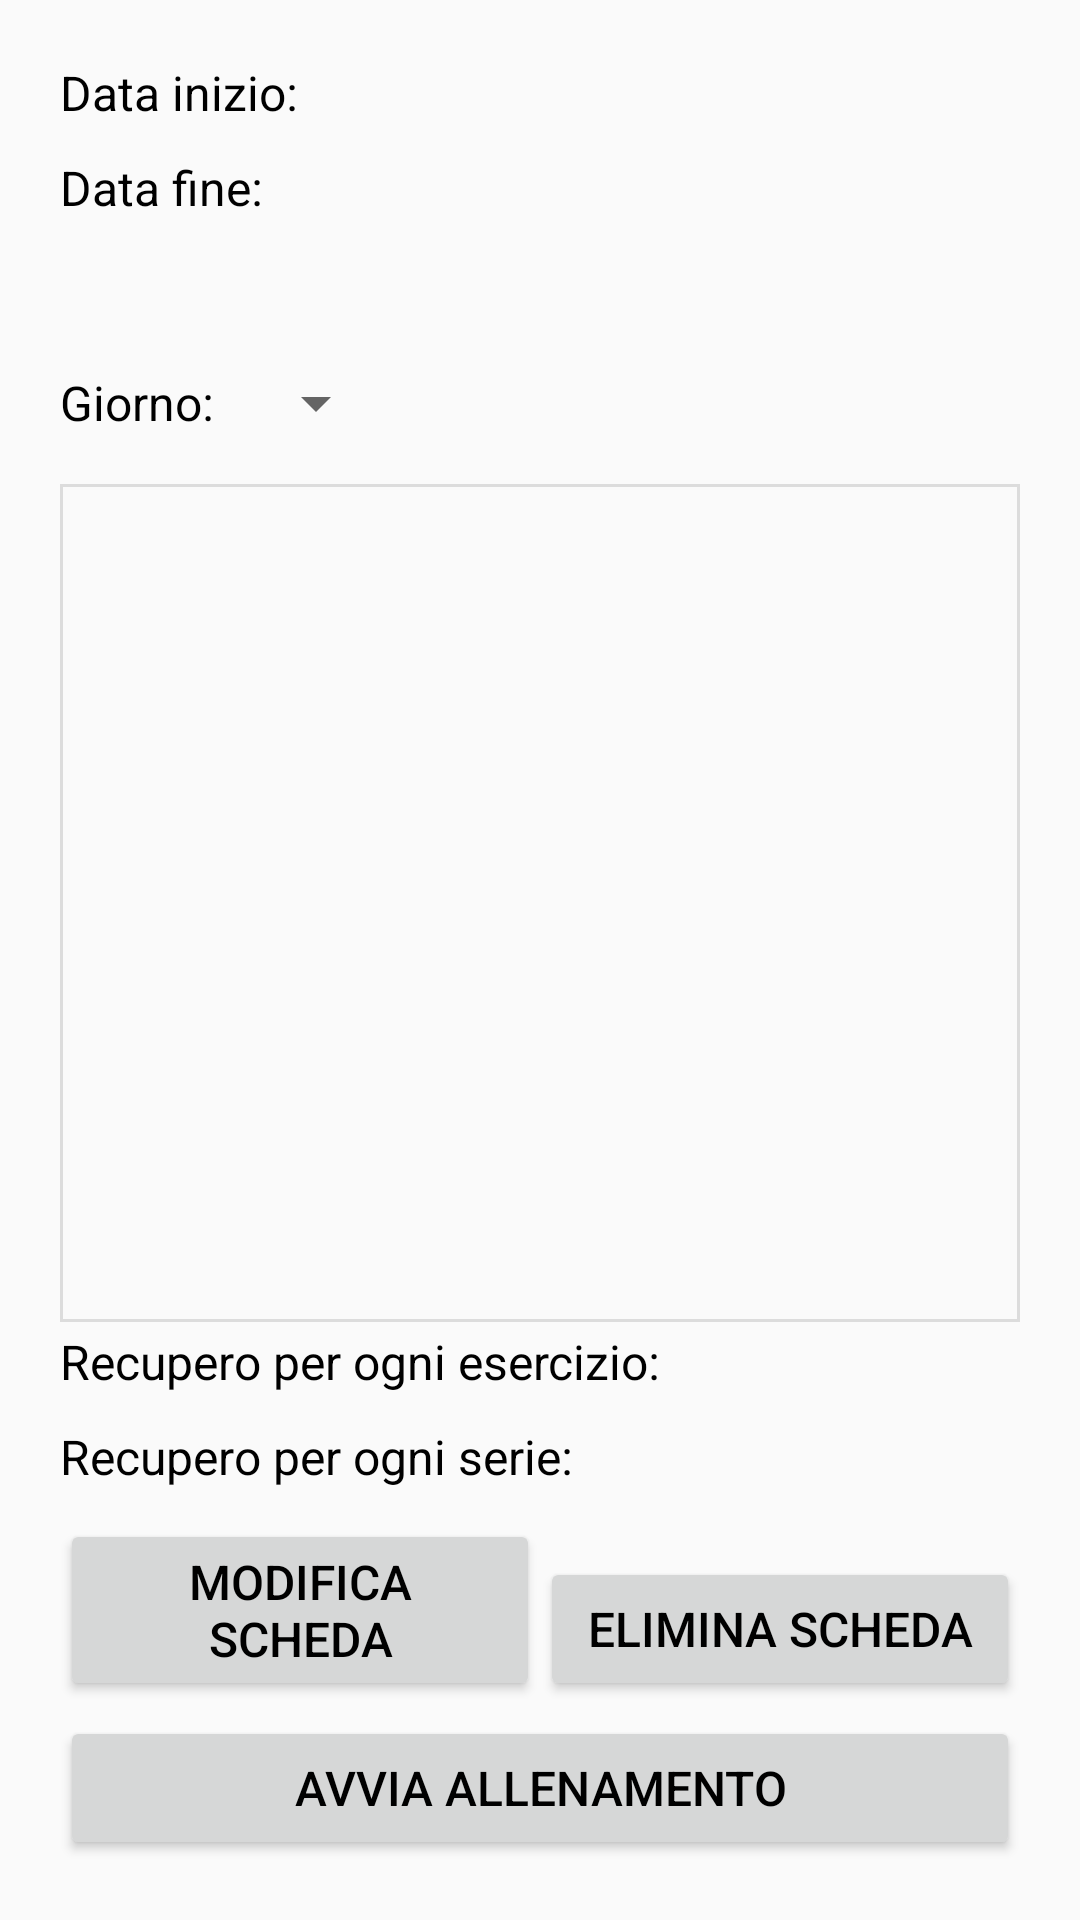

Reconstruct the res/layout file that produces this screen, plus the resources it refers to.
<!-- AndroidManifest.xml: application theme Theme.Fitness -->
<!-- res/layout/activity_board_viewer.xml -->
<?xml version="1.0" encoding="utf-8"?>
<androidx.constraintlayout.widget.ConstraintLayout xmlns:android="http://schemas.android.com/apk/res/android"
    xmlns:app="http://schemas.android.com/apk/res-auto"
    xmlns:tools="http://schemas.android.com/tools"
    android:layout_width="match_parent"
    android:layout_height="match_parent"
    tools:context=".view.activity.BoardViewerActivity">

    <TextView
        android:id="@+id/textView"
        android:layout_width="wrap_content"
        android:layout_height="wrap_content"
        android:layout_marginStart="20dp"
        android:layout_marginTop="20dp"
        android:text="@string/boardText1"
        android:textSize="16sp"
        app:layout_constraintStart_toStartOf="parent"
        app:layout_constraintTop_toTopOf="parent" />

    <TextView
        android:id="@+id/startDate"
        android:layout_width="wrap_content"
        android:layout_height="wrap_content"
        android:layout_marginStart="10dp"
        android:layout_marginTop="20dp"
        android:textSize="16sp"
        app:layout_constraintStart_toEndOf="@+id/textView"
        app:layout_constraintTop_toTopOf="parent" />

    <TextView
        android:id="@+id/textView4"
        android:layout_width="wrap_content"
        android:layout_height="wrap_content"
        android:layout_marginStart="20dp"
        android:layout_marginTop="10dp"
        android:text="@string/boardText2"
        android:textSize="16sp"
        app:layout_constraintStart_toStartOf="parent"
        app:layout_constraintTop_toBottomOf="@+id/textView" />

    <TextView
        android:id="@+id/endDate"
        android:layout_width="wrap_content"
        android:layout_height="wrap_content"
        android:layout_marginStart="10dp"
        android:layout_marginTop="10dp"
        android:textSize="16sp"
        app:layout_constraintStart_toEndOf="@+id/textView4"
        app:layout_constraintTop_toBottomOf="@+id/startDate" />

    <TextView
        android:id="@+id/textView6"
        android:layout_width="wrap_content"
        android:layout_height="wrap_content"
        android:layout_marginStart="20dp"
        android:layout_marginTop="50dp"
        android:labelFor="@id/dow"
        android:text="@string/boardText3"
        android:textSize="16sp"
        app:layout_constraintStart_toStartOf="parent"
        app:layout_constraintTop_toBottomOf="@+id/textView4" />

    <Spinner
        android:id="@+id/dow"
        android:layout_width="wrap_content"
        android:layout_height="wrap_content"
        android:layout_marginStart="10dp"
        android:dropDownWidth="match_parent"
        app:layout_constraintBottom_toBottomOf="@+id/textView6"
        app:layout_constraintStart_toEndOf="@+id/textView6"
        app:layout_constraintTop_toTopOf="@+id/textView6"
        tools:ignore="TouchTargetSizeCheck,DuplicateSpeakableTextCheck" />

    <include
        layout="@layout/exercise_list"
        android:layout_width="0dp"
        android:layout_height="0dp"
        android:layout_marginStart="20dp"
        android:layout_marginTop="15dp"
        android:layout_marginEnd="20dp"
        android:layout_marginBottom="15dp"
        app:layout_constraintBottom_toTopOf="@+id/exRecText"
        app:layout_constraintEnd_toEndOf="parent"
        app:layout_constraintStart_toStartOf="parent"
        app:layout_constraintTop_toBottomOf="@+id/dow" />

    <TextView
        android:id="@+id/textView14"
        android:layout_width="wrap_content"
        android:layout_height="wrap_content"
        android:layout_marginStart="20dp"
        android:layout_marginBottom="10dp"
        android:text="@string/boardText4"
        android:textSize="16sp"
        app:layout_constraintBottom_toTopOf="@+id/textView13"
        app:layout_constraintStart_toStartOf="parent" />

    <TextView
        android:id="@+id/exRecText"
        android:layout_width="wrap_content"
        android:layout_height="wrap_content"
        android:layout_marginStart="10dp"
        android:layout_marginBottom="10dp"
        android:textSize="16sp"
        app:layout_constraintBottom_toTopOf="@+id/setRecText"
        app:layout_constraintStart_toEndOf="@+id/textView14" />

    <TextView
        android:id="@+id/textView13"
        android:layout_width="wrap_content"
        android:layout_height="wrap_content"
        android:layout_marginStart="20dp"
        android:layout_marginBottom="10dp"
        android:text="@string/boardText5"
        android:textSize="16sp"
        app:layout_constraintBottom_toTopOf="@+id/button"
        app:layout_constraintStart_toStartOf="parent" />

    <TextView
        android:id="@+id/setRecText"
        android:layout_width="wrap_content"
        android:layout_height="wrap_content"
        android:layout_marginStart="10dp"
        android:layout_marginBottom="10dp"
        android:textSize="16sp"
        app:layout_constraintBottom_toTopOf="@+id/button2"
        app:layout_constraintStart_toEndOf="@+id/textView13" />

    <Button
        android:id="@+id/button"
        android:layout_width="0dp"
        android:layout_height="wrap_content"
        android:layout_marginStart="20dp"
        android:layout_marginBottom="5dp"
        android:onClick="modificaScheda"
        android:text="@string/boardButton1"
        android:textSize="16sp"
        app:layout_constraintBottom_toTopOf="@+id/button3"
        app:layout_constraintEnd_toStartOf="@+id/button2"
        app:layout_constraintStart_toStartOf="parent" />

    <Button
        android:id="@+id/button2"
        android:layout_width="0dp"
        android:layout_height="wrap_content"
        android:layout_marginEnd="20dp"
        android:layout_marginBottom="5dp"
        android:onClick="eliminaScheda"
        android:text="@string/boardButton2"
        android:textSize="16sp"
        app:layout_constraintBottom_toTopOf="@+id/button3"
        app:layout_constraintEnd_toEndOf="parent"
        app:layout_constraintStart_toEndOf="@+id/button" />

    <Button
        android:id="@+id/button3"
        android:layout_width="0dp"
        android:layout_height="wrap_content"
        android:layout_marginStart="20dp"
        android:layout_marginEnd="20dp"
        android:layout_marginBottom="20dp"
        android:onClick="avvia"
        android:text="@string/boardButton3"
        android:textSize="16sp"
        app:layout_constraintBottom_toBottomOf="parent"
        app:layout_constraintEnd_toEndOf="parent"
        app:layout_constraintStart_toStartOf="parent" />

</androidx.constraintlayout.widget.ConstraintLayout>
<!-- res/layout/exercise_list.xml (included above) -->
<?xml version="1.0" encoding="utf-8"?>
<androidx.constraintlayout.widget.ConstraintLayout xmlns:android="http://schemas.android.com/apk/res/android"
    xmlns:app="http://schemas.android.com/apk/res-auto"
    android:layout_width="match_parent"
    android:layout_height="match_parent">

    <View
        android:id="@+id/divider2"
        android:layout_width="match_parent"
        android:layout_height="1dp"
        android:layout_marginStart="1dp"
        android:layout_marginEnd="1dp"
        android:background="?android:attr/listDivider"
        app:layout_constraintEnd_toEndOf="parent"
        app:layout_constraintStart_toStartOf="parent"
        app:layout_constraintTop_toTopOf="parent" />

    <View
        android:id="@+id/divider3"
        android:layout_width="match_parent"
        android:layout_height="1dp"
        android:layout_marginStart="1dp"
        android:layout_marginEnd="1dp"
        android:background="?android:attr/listDivider"
        app:layout_constraintBottom_toBottomOf="parent"
        app:layout_constraintEnd_toEndOf="parent"
        app:layout_constraintStart_toStartOf="parent" />

    <View
        android:id="@+id/divider4"
        android:layout_width="1dp"
        android:layout_height="0dp"
        android:background="?android:attr/listDivider"
        app:layout_constraintBottom_toBottomOf="parent"
        app:layout_constraintStart_toStartOf="parent"
        app:layout_constraintTop_toTopOf="parent" />

    <View
        android:id="@+id/divider5"
        android:layout_width="1dp"
        android:layout_height="0dp"
        android:background="?android:attr/listDivider"
        app:layout_constraintBottom_toBottomOf="parent"
        app:layout_constraintEnd_toEndOf="parent"
        app:layout_constraintTop_toTopOf="parent" />

    <androidx.recyclerview.widget.RecyclerView
        android:id="@+id/exList"
        android:layout_width="0dp"
        android:layout_height="0dp"
        android:scrollbars="vertical"
        app:layout_constraintBottom_toBottomOf="parent"
        app:layout_constraintEnd_toStartOf="@+id/divider5"
        app:layout_constraintStart_toEndOf="@+id/divider4"
        app:layout_constraintTop_toBottomOf="@+id/divider2">

    </androidx.recyclerview.widget.RecyclerView>
</androidx.constraintlayout.widget.ConstraintLayout>
<!-- resources referenced by this layout -->
<resources>
  <string name="boardButton1">Modifica scheda</string>
  <string name="boardButton2">Elimina scheda</string>
  <string name="boardButton3">Avvia allenamento</string>
  <string name="boardText1">Data inizio:</string>
  <string name="boardText2">Data fine:</string>
  <string name="boardText3">Giorno:</string>
  <string name="boardText4">Recupero per ogni esercizio:</string>
  <string name="boardText5">Recupero per ogni serie:</string>
  <style name="Theme.Fitness" parent="Theme.AppCompat.Light">
          
          <item name="colorPrimary">@color/blue</item>
          <item name="actionOverflowButtonStyle">@style/Theme.Fitness.LightActionBar</item>
          <item name="android:statusBarColor">@color/light_blue</item>
          <item name="titleTextColor">@color/white</item>
          <item name="android:textColor">@color/black</item>
      </style>
  <color name="blue">#FF006FFF</color>
  <style name="Theme.Fitness.LightActionBar" parent="@style/Widget.AppCompat.ActionButton.Overflow">
          <item name="tint">@color/white</item>
      </style>
  <color name="light_blue">#FF0080FF</color>
  <color name="white">#FFFFFFFF</color>
  <color name="black">#FF000000</color>
</resources>
